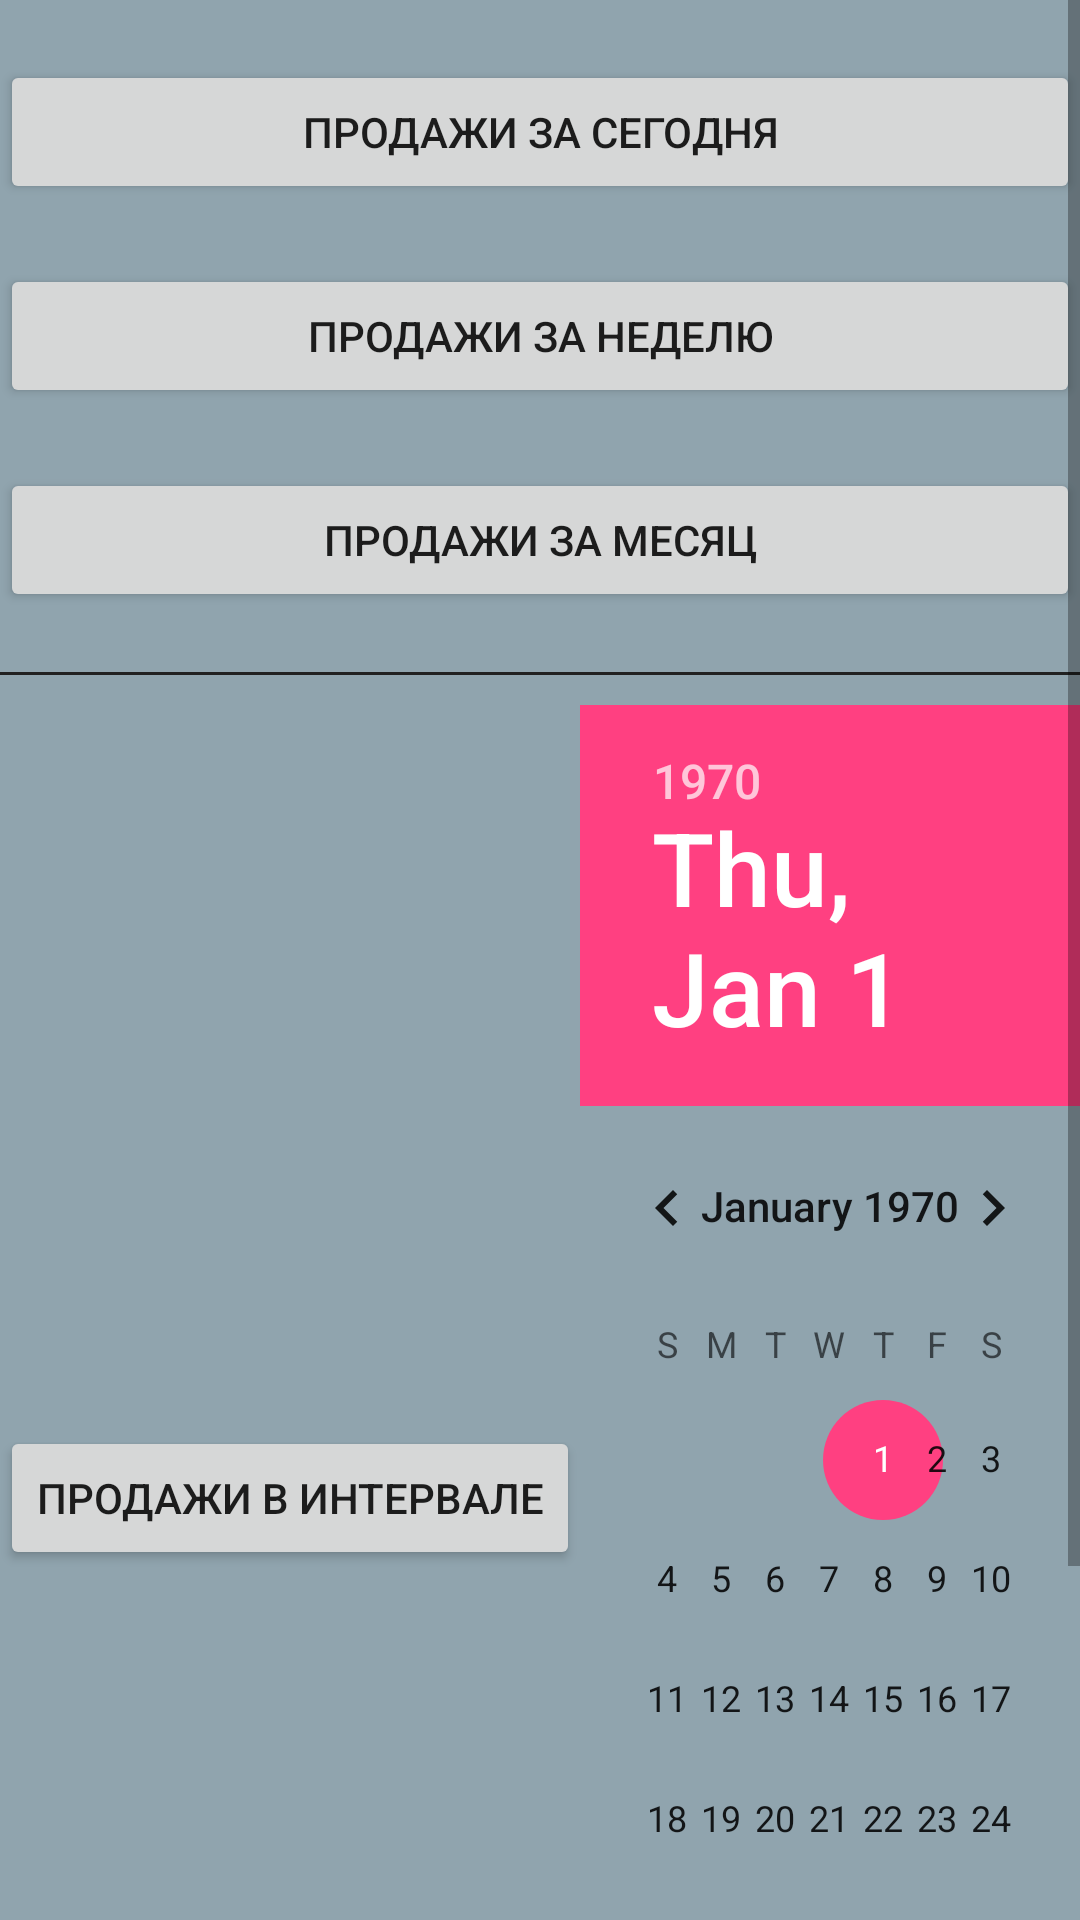

Produce the Android XML layout that renders to this screen, including the resource entries it uses.
<!-- AndroidManifest.xml: application theme AppTheme -->
<!-- res/layout/statistics_fragment.xml -->
<?xml version="1.0" encoding="utf-8"?>
<LinearLayout xmlns:android="http://schemas.android.com/apk/res/android"
    android:layout_width="match_parent"
    android:layout_height="match_parent"
    android:orientation="vertical"
    android:weightSum="1">

    <ScrollView
        android:layout_width="match_parent"
        android:layout_height="match_parent"
        android:background="@color/primary_light">

        <LinearLayout
            android:layout_width="match_parent"
            android:layout_height="wrap_content"
            android:orientation="vertical">

            <Space
                android:layout_width="20px"
                android:layout_height="20dp" />

            <Button
                android:id="@+id/daily_sales"
                android:layout_width="match_parent"
                android:layout_height="wrap_content"
                android:layout_weight="0.05"
                android:text="Продажи за сегодня" />

            <Space
                android:layout_width="20px"
                android:layout_height="20dp" />

            <Button
                android:id="@+id/weekly_sales"
                android:layout_width="match_parent"
                android:layout_height="wrap_content"
                android:layout_weight="0.05"
                android:text="Продажи за неделю" />

            <Space
                android:layout_width="20px"
                android:layout_height="20dp" />

            <Button
                android:id="@+id/monthly_sales"
                android:layout_width="match_parent"
                android:layout_height="wrap_content"
                android:layout_weight="0.05"
                android:text="Продажи за месяц" />

            <Space
                android:layout_width="20px"
                android:layout_height="20dp" />

            <View
                android:layout_width="match_parent"
                android:layout_height="1dp"
                android:background="@color/material_grey_900" />

            <Space
                android:layout_width="20px"
                android:layout_height="10dp" />


            <LinearLayout
                android:layout_width="match_parent"
                android:layout_height="match_parent"
                android:orientation="horizontal">

                <Button
                    android:id="@+id/interval_sales"
                    android:layout_width="wrap_content"
                    android:layout_height="wrap_content"
                    android:layout_gravity="center"
                    android:text="Продажи в Интервале" />

                <DatePicker
                    android:id="@+id/datePicker"
                    android:layout_width="wrap_content"
                    android:layout_height="wrap_content" />

                <DatePicker
                    android:id="@+id/datePicker2"
                    android:layout_width="wrap_content"
                    android:layout_height="wrap_content" />

            </LinearLayout>

            <Space
                android:layout_width="20px"
                android:layout_height="20dp" />

            <View
                android:layout_width="match_parent"
                android:layout_height="1dp"
                android:background="@color/material_grey_900" />
        </LinearLayout>
    </ScrollView>

</LinearLayout>
<!-- resources referenced by this layout -->
<resources>
  <color name="primary_light">#90a4ae</color>
  <style name="AppTheme" parent="Theme.AppCompat.Light.DarkActionBar">
          
          <item name="colorPrimaryDark">@color/primary_dark</item>
          <item name="colorAccent">@color/accent</item>
          <item name="colorPrimary">@color/primary</item>
          <item name="android:windowNoTitle">true</item>
      </style>
  <color name="primary_dark">#303F9F</color>
  <color name="accent">#FF4081</color>
  <color name="primary">#90a4ae</color>
</resources>
